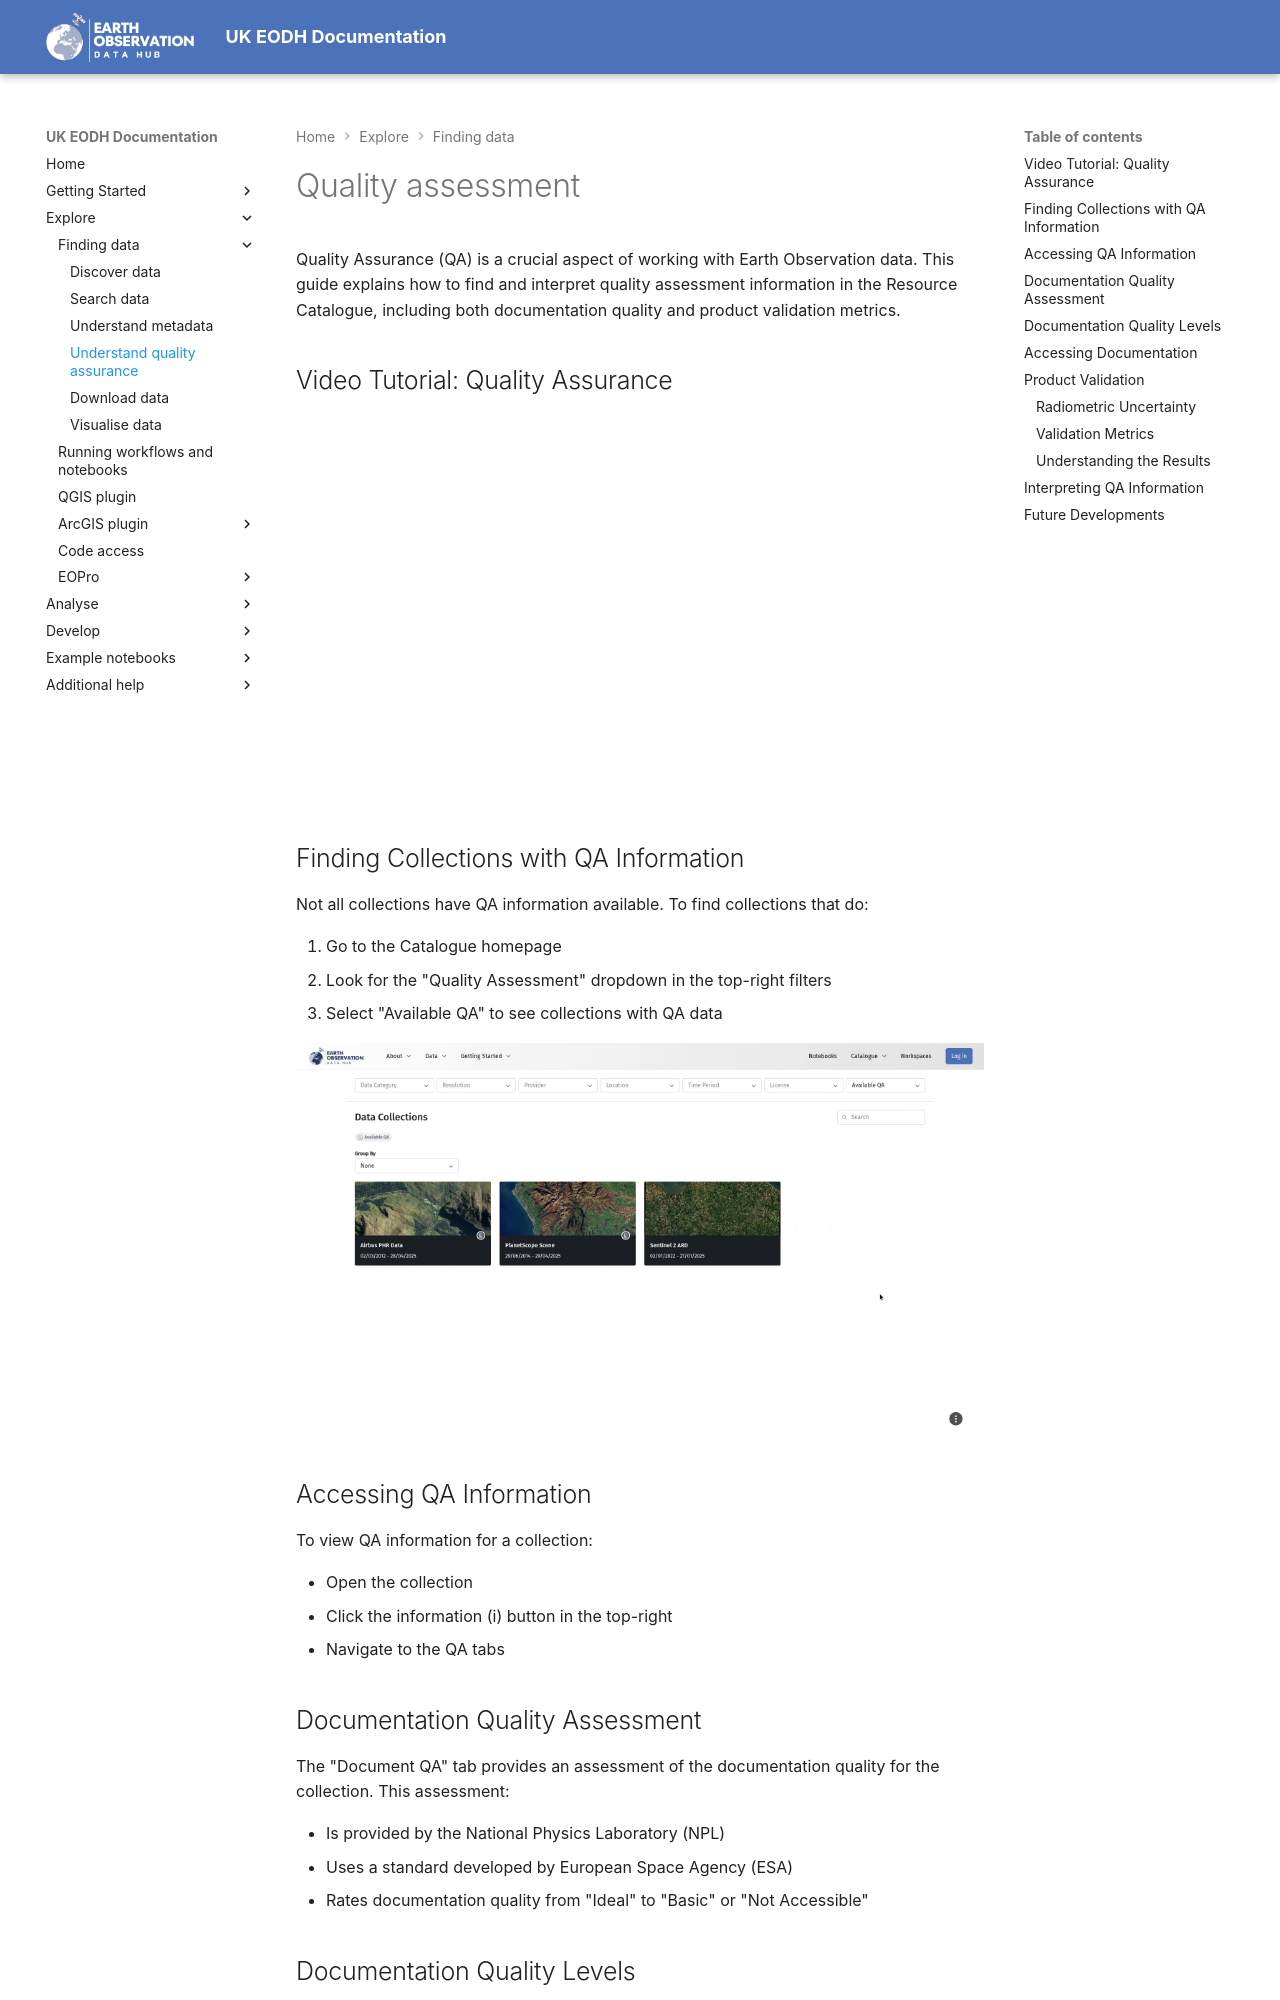

repository: EO-DataHub/eodh-userdocs · page: Explorers/resource-catalogue/quality-assessment/index.html · generator: mkdocs

# Quality assessment

Quality Assurance (QA) is a crucial aspect of working with Earth Observation data. This guide explains how to find and interpret quality assessment information in the Resource Catalogue, including both documentation quality and product validation metrics.

## Video Tutorial: Quality Assurance
<div class="video-embed">
    <iframe src="https://drive.google.com/file/d/1heLp0SwFkXiYc66E1hGHMhMWEAFcZb2X/preview" title="Quality Assurance" width="640" height="480" allowfullscreen loading="lazy"></iframe>
</div>

## Finding Collections with QA Information

Not all collections have QA information available. To find collections that do:

1. Go to the Catalogue homepage
2. Look for the "Quality Assessment" dropdown in the top-right filters
3. Select "Available QA" to see collections with QA data

![](../../assets/doc_rc_qa1.png)

## Accessing QA Information

To view QA information for a collection:

* Open the collection
* Click the information (i) button in the top-right
* Navigate to the QA tabs

## Documentation Quality Assessment

The "Document QA" tab provides an assessment of the documentation quality for the collection. This assessment:

* Is provided by the National Physics Laboratory (NPL)
* Uses a standard developed by European Space Agency (ESA)
* Rates documentation quality from "Ideal" to "Basic" or "Not Accessible"
